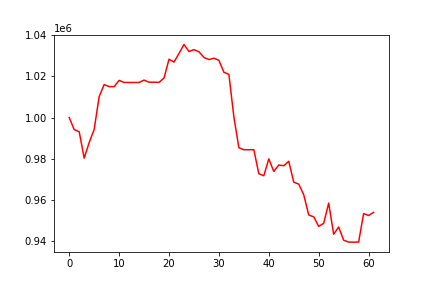

The data file committed next to this chart (first rows):
, 0
0, 1000000
1, 994130
2, 993136
3, 980342
4, 987875
5, 994242
6, 1010120
7, 1015998
8, 1014982
9, 1014982
10, 1018016
11, 1016998
12, 1016998
13, 1016998
14, 1016998
15, 1018147
16, 1017129
17, 1017129
18, 1017044
19, 1019147
20, 1028259
21, 1026886
22, 1031030
23, 1035428
24, 1031999
25, 1032906
26, 1031873
27, 1029127
28, 1028098
29, 1028755
30, 1027726
31, 1021947
32, 1020925
33, 1000309
34, 985386
35, 984400
36, 984400
37, 984400
38, 972777
39, 971805
40, 979959
41, 973877
42, 977021
43, 976635
44, 978822
45, 968697
46, 967729
47, 962589
48, 952785
49, 951874
50, 947245
51, 948735
52, 958557
53, 943463
54, 946968
55, 940577
56, 939636
57, 939636
58, 939636
59, 953474
... 2 more rows
